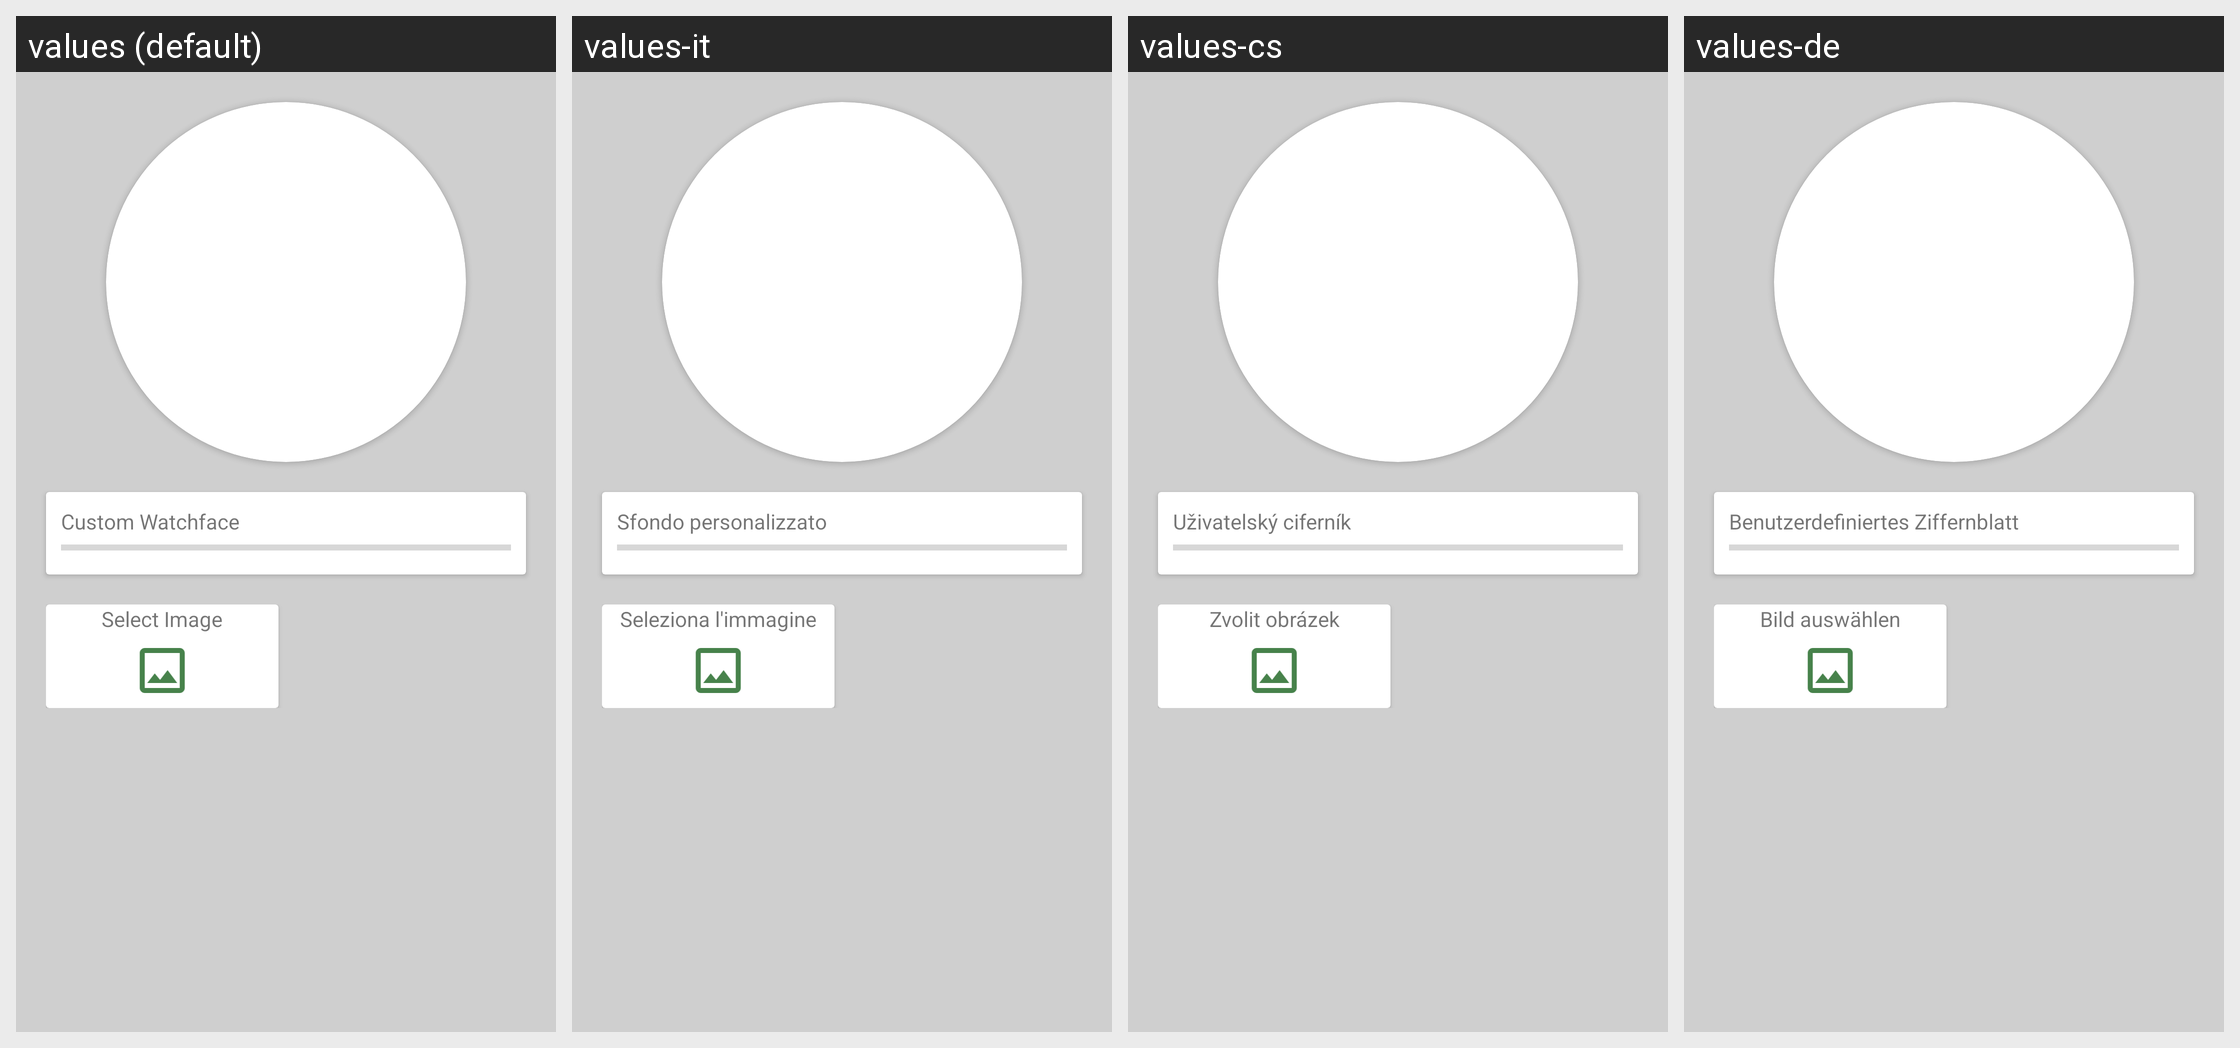

For this localized Android screen grid, give each drawn string resource with its value in every locale shown.
Android screen res/layout/activity_upload.xml rendered under 4 locales, left to right: values (default), values-it, values-cs, values-de. Device: Nexus 5 (rendered at 1080×1920; each locale shown at half size, 540×960, under a caption strip naming it); theme AppTheme.
Other locales in the repository, not shown: values-el, values-es, values-fr, values-in, values-pl, values-pt, values-ru, values-vi.
Strings drawn on this screen, with the default value and each locale's value (text and hints the layout hard-codes, and strings that could not be matched under every locale, appear in the picture but are not listed):

custom_watchface
  values: Custom Watchface
  values-it: Sfondo personalizzato
  values-cs: Uživatelský ciferník
  values-de: Benutzerdefiniertes Ziffernblatt

select_image
  values: Select Image
  values-it: Seleziona l'immagine
  values-cs: Zvolit obrázek
  values-de: Bild auswählen
